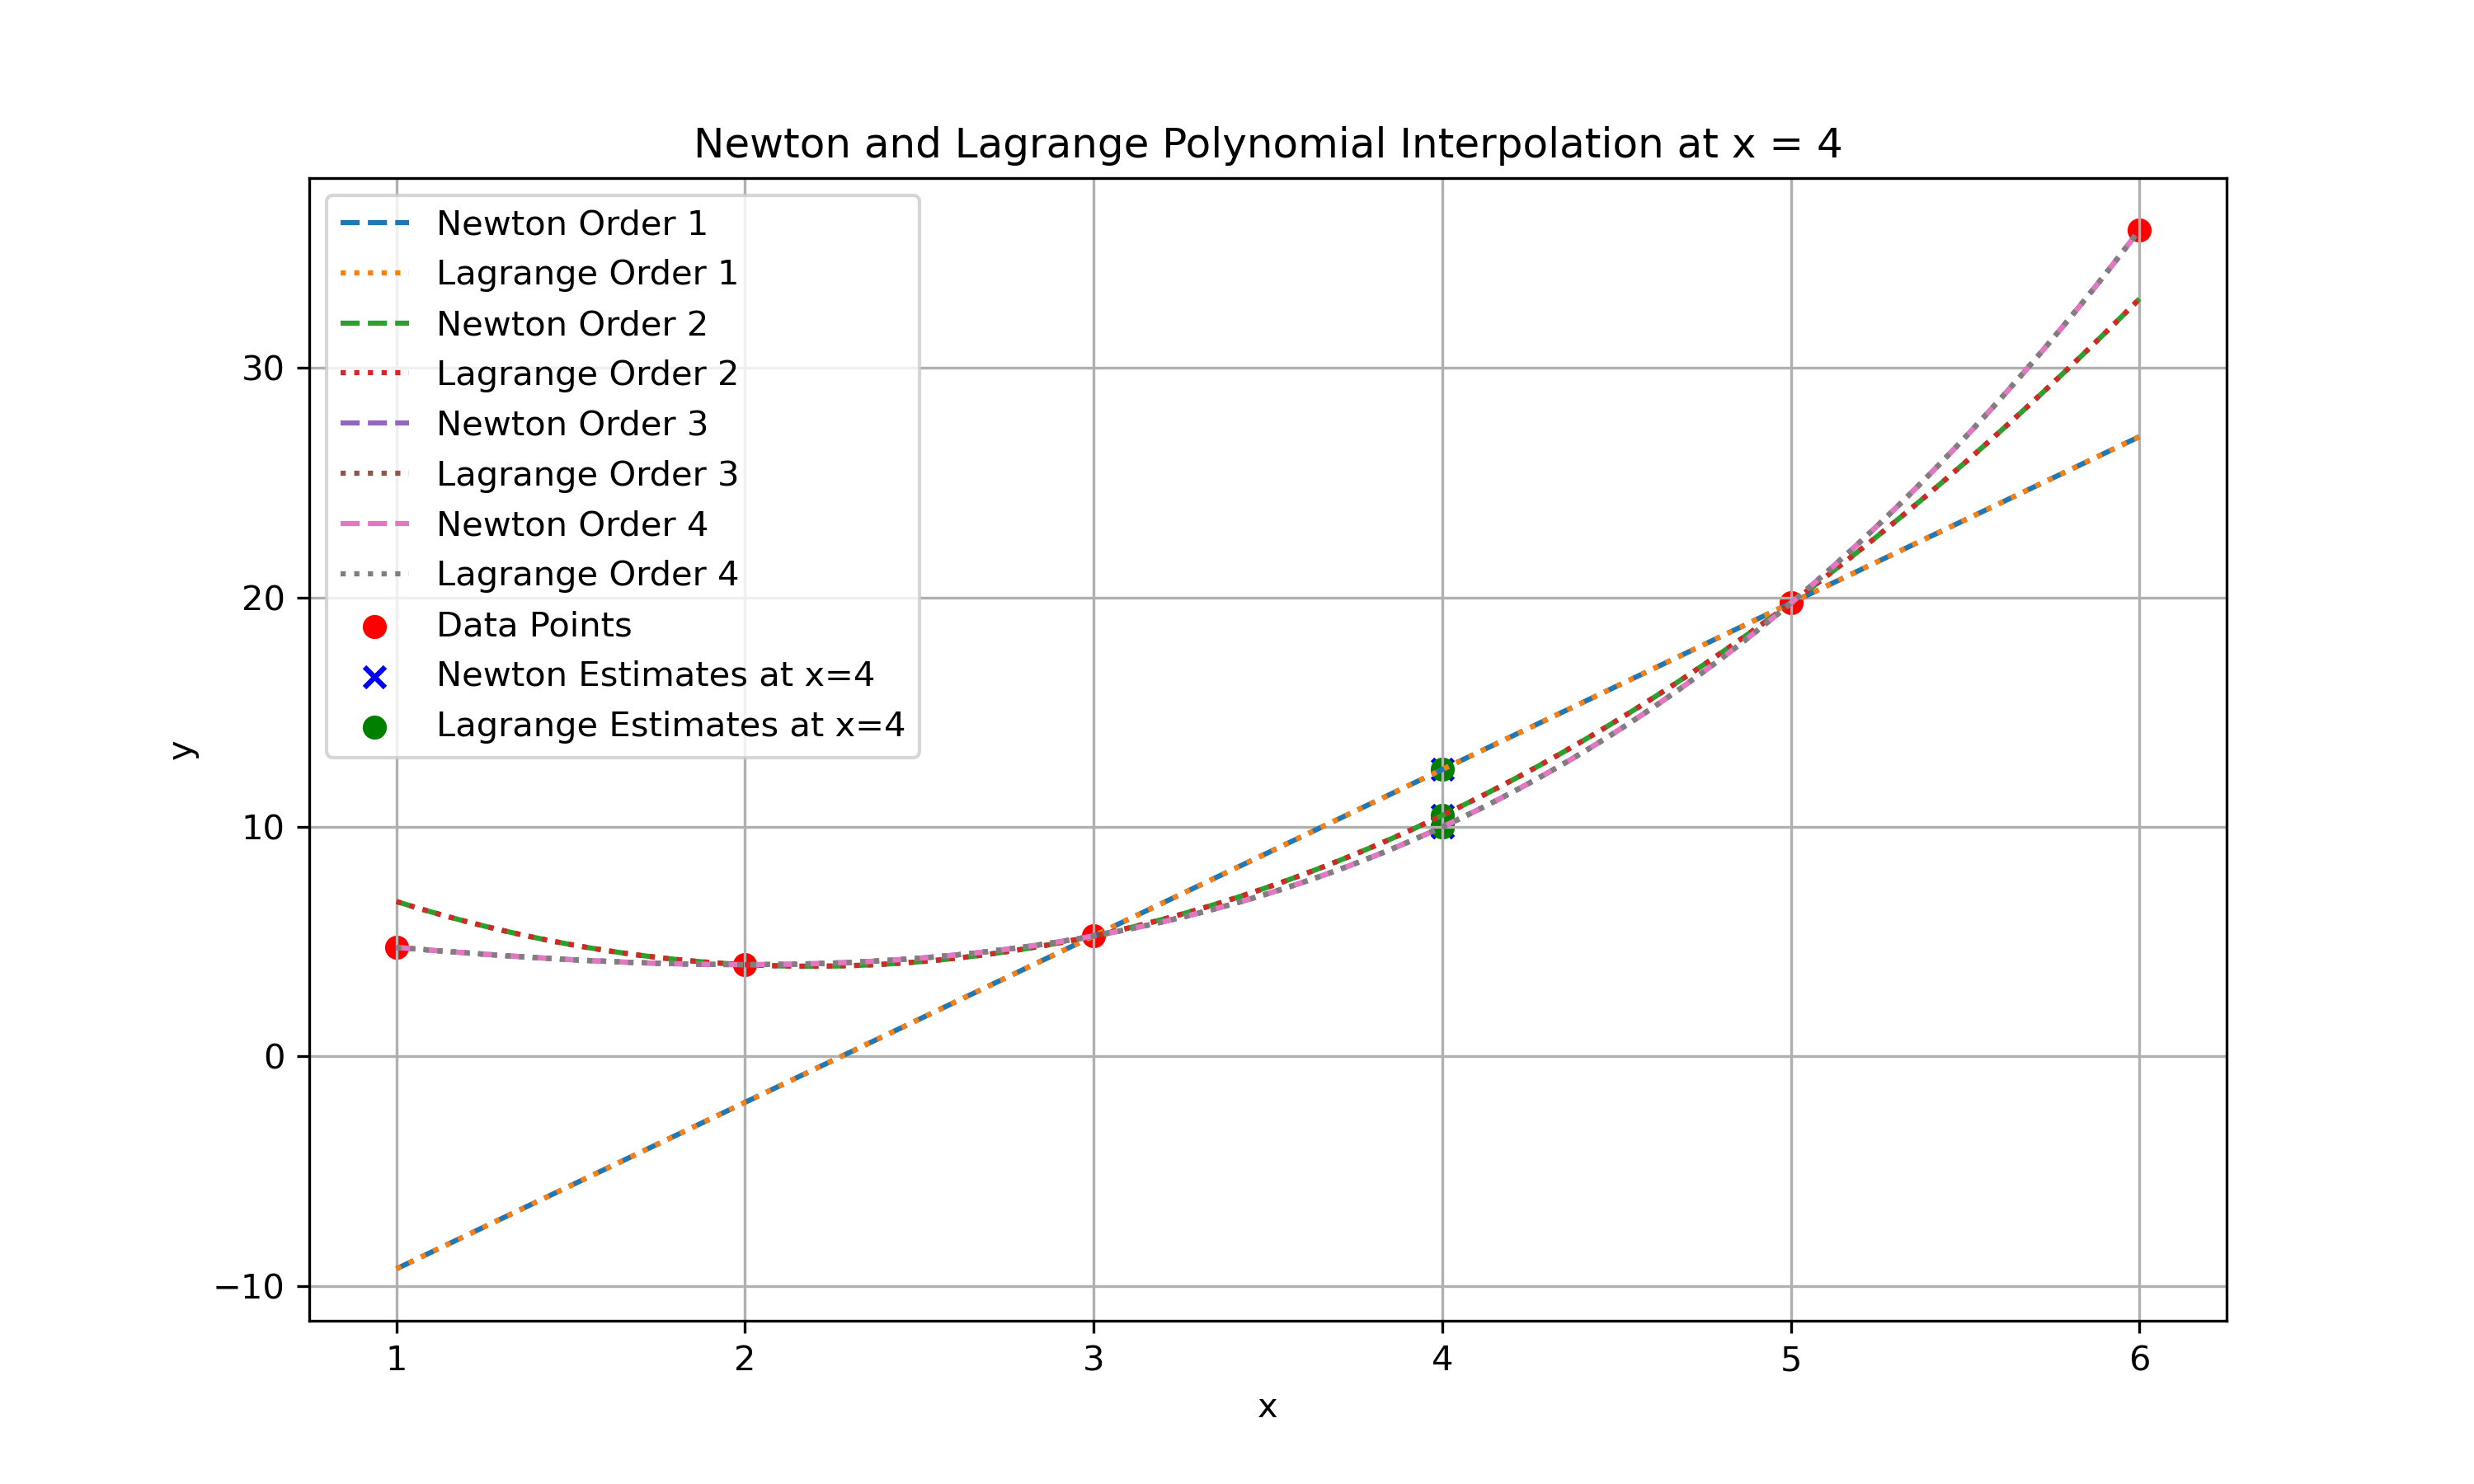

Recreate this plot in Python.
import numpy as np
import matplotlib.pyplot as plt
from scipy.interpolate import lagrange

# Given data points
data_points = np.array([
    (1, 4.75),
    (2, 4),
    (3, 5.25),
    (5, 19.75),
    (6, 36)
])

# Separate x and y values
x_data = data_points[:, 0]
y_data = data_points[:, 1]

# Target x value
x_target = 4


def divided_differences(x, y):
    """ Function to calculate divided difference for Newton's method """
    n = len(y)
    coef = np.zeros([n, n])
    coef[:, 0] = y
    for j in range(1, n):
        for i in range(n - j):
            coef[i][j] = (coef[i + 1][j - 1] - coef[i]
                          [j - 1]) / (x[i + j] - x[i])
    return coef[0]


def newton_polynomial(coef, x_data, x):
    """ Function to evaluate Newton's polynomial """
    n = len(coef) - 1
    p = coef[n]
    for k in range(1, n + 1):
        p = coef[n - k] + (x - x_data[n - k]) * p
    return p


# Store results for plotting
orders = [1, 2, 3, 4]
newton_estimates = []
lagrange_estimates = []

# Select closest points around x=4 for orders 1 through 4
for order in orders:
    indices = np.argsort(np.abs(x_data - x_target))[:order + 1]
    x_selected = x_data[indices]
    y_selected = y_data[indices]

    # Newton's method
    coef = divided_differences(x_selected, y_selected)
    newton_estimates.append(newton_polynomial(coef, x_selected, x_target))

    # Lagrange method
    lagrange_poly = lagrange(x_selected, y_selected)
    lagrange_estimates.append(lagrange_poly(x_target))

# Plotting the results for both methods
plt.figure(figsize=(10, 6))

# Generating smooth plots of the interpolating polynomials
x_vals = np.linspace(min(x_data), max(x_data), 200)
for i, order in enumerate(orders):
    # Newton interpolation polynomial values
    indices = np.argsort(np.abs(x_data - x_target))[:order + 1]
    x_selected = x_data[indices]
    y_selected = y_data[indices]
    coef = divided_differences(x_selected, y_selected)
    y_newton_vals = [newton_polynomial(coef, x_selected, xv) for xv in x_vals]

    # Lagrange interpolation polynomial values
    lagrange_poly = lagrange(x_selected, y_selected)
    y_lagrange_vals = lagrange_poly(x_vals)

    plt.plot(x_vals, y_newton_vals, linestyle='--',
             label=f"Newton Order {order}")
    plt.plot(x_vals, y_lagrange_vals, linestyle=':',
             label=f"Lagrange Order {order}")

# Plotting the data points and the estimate at x=4
plt.scatter(x_data, y_data, color='red', label="Data Points")
plt.scatter([x_target] * 4, newton_estimates, color='blue',
            marker='x', label="Newton Estimates at x=4")
plt.scatter([x_target] * 4, lagrange_estimates, color='green',
            marker='o', label="Lagrange Estimates at x=4")

plt.xlabel("x")
plt.ylabel("y")
plt.title("Newton and Lagrange Polynomial Interpolation at x = 4")
plt.legend()
plt.grid(True)
plt.savefig("prob_17_4.png", dpi=300)
plt.show()

# Print the estimates with more detail
print("Newton Estimates at x=4:")
for i, estimate in enumerate(newton_estimates, start=1):
    print(f"Order {i}: {estimate:.6f}")

print("\nLagrange Estimates at x=4:")
for i, estimate in enumerate(lagrange_estimates, start=1):
    print(f"Order {i}: {estimate:.6f}")
